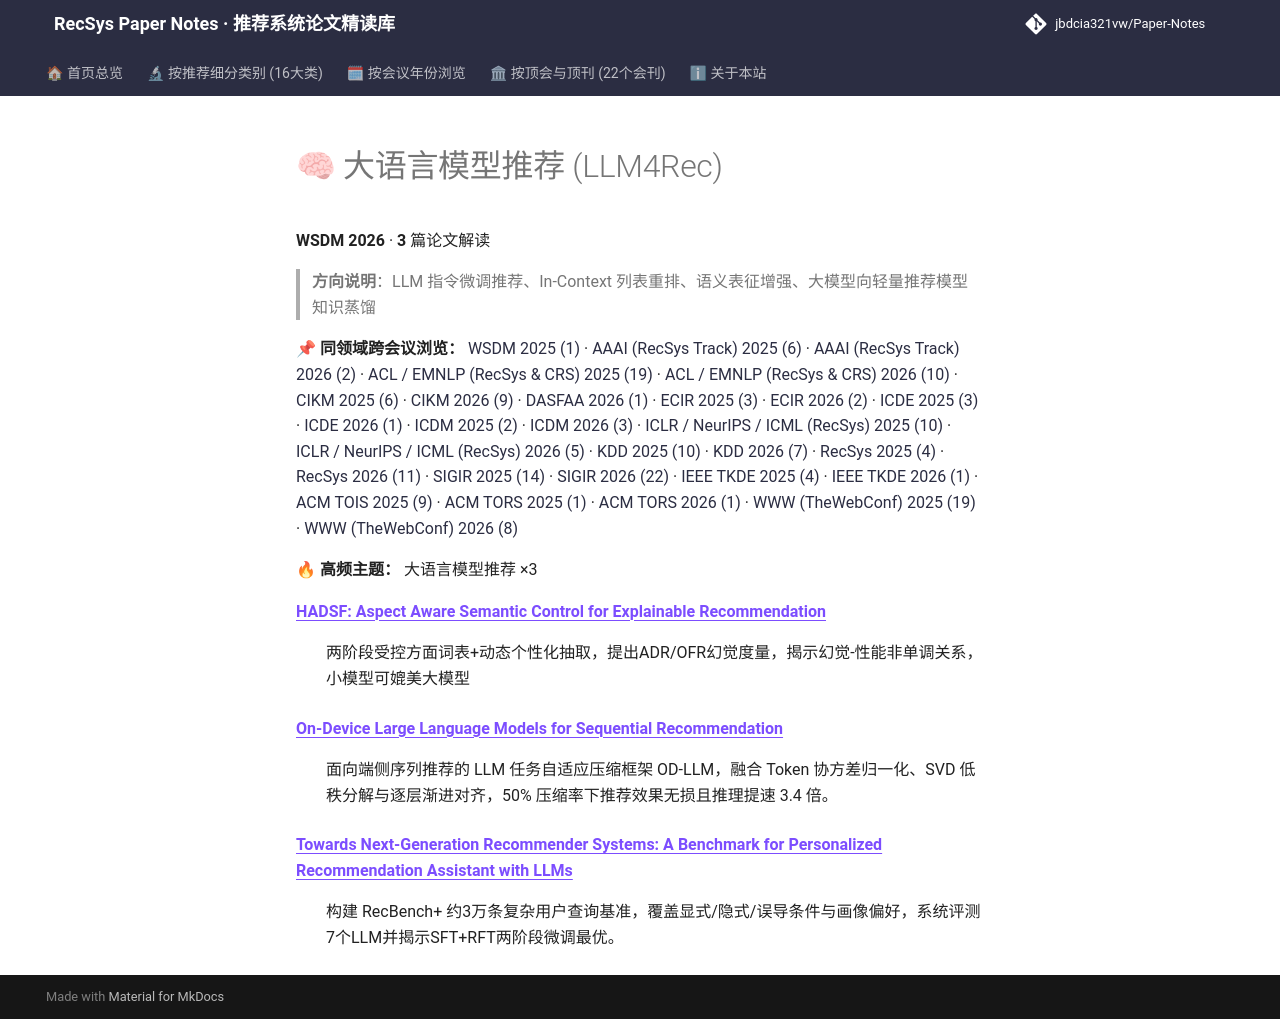

repository: jbdcia321vw/Paper-Notes · page: venues/WSDM/2026/llm_rec/index.html · generator: mkdocs

# 🧠 大语言模型推荐 (LLM4Rec)

**WSDM 2026** · **3** 篇论文解读

> **方向说明**：LLM 指令微调推荐、In-Context 列表重排、语义表征增强、大模型向轻量推荐模型知识蒸馏

📌 **同领域跨会议浏览：** [WSDM 2025 (1)](../../2025/llm_rec/) · [AAAI (RecSys Track) 2025 (6)](../../../AAAI/2025/llm_rec/) · [AAAI (RecSys Track) 2026 (2)](../../../AAAI/2026/llm_rec/) · [ACL / EMNLP (RecSys & CRS) 2025 (19)](../../../ACL_EMNLP/2025/llm_rec/) · [ACL / EMNLP (RecSys & CRS) 2026 (10)](../../../ACL_EMNLP/2026/llm_rec/) · [CIKM 2025 (6)](../../../CIKM/2025/llm_rec/) · [CIKM 2026 (9)](../../../CIKM/2026/llm_rec/) · [DASFAA 2026 (1)](../../../DASFAA/2026/llm_rec/) · [ECIR 2025 (3)](../../../ECIR/2025/llm_rec/) · [ECIR 2026 (2)](../../../ECIR/2026/llm_rec/) · [ICDE 2025 (3)](../../../ICDE/2025/llm_rec/) · [ICDE 2026 (1)](../../../ICDE/2026/llm_rec/) · [ICDM 2025 (2)](../../../ICDM/2025/llm_rec/) · [ICDM 2026 (3)](../../../ICDM/2026/llm_rec/) · [ICLR / NeurIPS / ICML (RecSys) 2025 (10)](../../../ICLR_NeurIPS_ICML/2025/llm_rec/) · [ICLR / NeurIPS / ICML (RecSys) 2026 (5)](../../../ICLR_NeurIPS_ICML/2026/llm_rec/) · [KDD 2025 (10)](../../../KDD/2025/llm_rec/) · [KDD 2026 (7)](../../../KDD/2026/llm_rec/) · [RecSys 2025 (4)](../../../RecSys/2025/llm_rec/) · [RecSys 2026 (11)](../../../RecSys/2026/llm_rec/) · [SIGIR 2025 (14)](../../../SIGIR/2025/llm_rec/) · [SIGIR 2026 (22)](../../../SIGIR/2026/llm_rec/) · [IEEE TKDE 2025 (4)](../../../TKDE/2025/llm_rec/) · [IEEE TKDE 2026 (1)](../../../TKDE/2026/llm_rec/) · [ACM TOIS 2025 (9)](../../../TOIS/2025/llm_rec/) · [ACM TORS 2025 (1)](../../../TORS/2025/llm_rec/) · [ACM TORS 2026 (1)](../../../TORS/2026/llm_rec/) · [WWW (TheWebConf) 2025 (19)](../../../WWW/2025/llm_rec/) · [WWW (TheWebConf) 2026 (8)](../../../WWW/2026/llm_rec/)

🔥 **高频主题：** 大语言模型推荐 ×3

<dl>
<dt><strong><a href="hadsf_aspect_aware_semantic_control_for_explainable_recommendation/">HADSF: Aspect Aware Semantic Control for Explainable Recommendation</a></strong></dt>
<dd>
<p>两阶段受控方面词表+动态个性化抽取，提出ADR/OFR幻觉度量，揭示幻觉-性能非单调关系，小模型可媲美大模型</p>
</dd>
<dt><strong><a href="on_device_large_language_models_for_sequential_recommendation/">On-Device Large Language Models for Sequential Recommendation</a></strong></dt>
<dd>
<p>面向端侧序列推荐的 LLM 任务自适应压缩框架 OD-LLM，融合 Token 协方差归一化、SVD 低秩分解与逐层渐进对齐，50% 压缩率下推荐效果无损且推理提速 3.4 倍。</p>
</dd>
<dt><strong><a href="towards_next_generation_recommender_systems_a_benchmark_for_personalized_re/">Towards Next-Generation Recommender Systems: A Benchmark for Personalized Recommendation Assistant with LLMs</a></strong></dt>
<dd>
<p>构建 RecBench+ 约3万条复杂用户查询基准，覆盖显式/隐式/误导条件与画像偏好，系统评测7个LLM并揭示SFT+RFT两阶段微调最优。</p>
</dd>
</dl>
